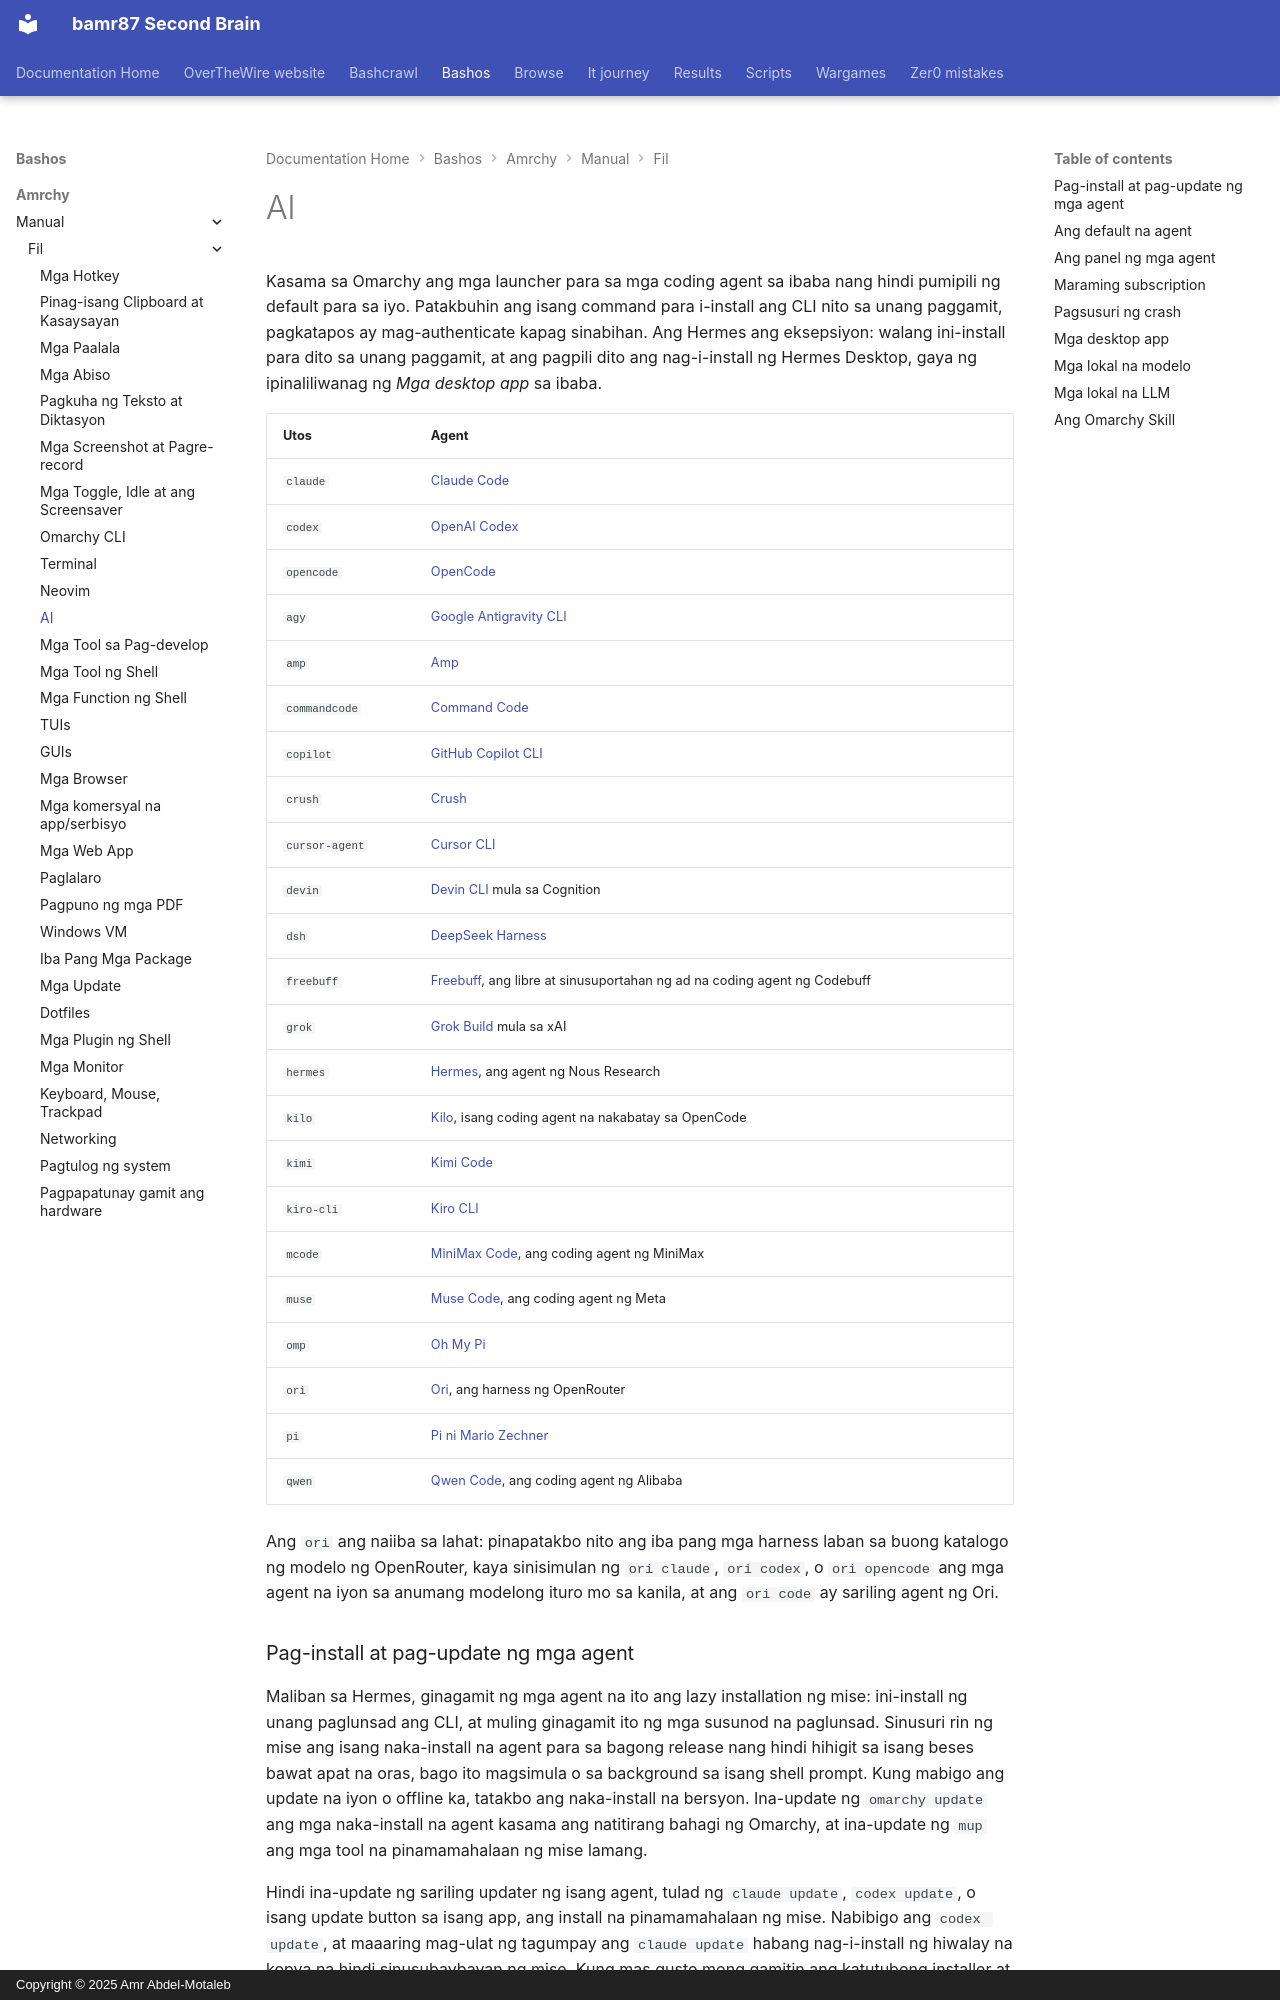

repository: bamr87/README · page: bashos/amrchy/manual/fil/17-ai/index.html · generator: mkdocs · copyright: Copyright © 2025 Amr Abdel-Motaleb

---
source_file: amrchy/manual/fil/17-ai.md
source_repo: bamr87/bashos
source_url: https://github.com/bamr87/bashos/blob/main/amrchy/manual/fil/17-ai.md
title: AI
---
# AI

Kasama sa Omarchy ang mga launcher para sa mga coding agent sa ibaba nang hindi pumipili ng default para sa iyo. Patakbuhin ang isang command para i-install ang CLI nito sa unang paggamit, pagkatapos ay mag-authenticate kapag sinabihan. Ang Hermes ang eksepsiyon: walang ini-install para dito sa unang paggamit, at ang pagpili dito ang nag-i-install ng Hermes Desktop, gaya ng ipinaliliwanag ng _Mga desktop app_ sa ibaba.

| Utos | Agent |
|---|---|
| `claude` | [Claude Code](https://code.claude.com/docs/en/overview) |
| `codex` | [OpenAI Codex](https://github.com/openai/codex) |
| `opencode` | [OpenCode](https://opencode.ai/) |
| `agy` | [Google Antigravity CLI](https://github.com/google-antigravity/antigravity-cli) |
| `amp` | [Amp](https://ampcode.com/) |
| `commandcode` | [Command Code](https://commandcode.ai) |
| `copilot` | [GitHub Copilot CLI](https://github.com/github/copilot-cli) |
| `crush` | [Crush](https://github.com/charmbracelet/crush) |
| `cursor-agent` | [Cursor CLI](https://cursor.com/cli) |
| `devin` | [Devin CLI](https://devin.ai/cli) mula sa Cognition |
| `dsh` | [DeepSeek Harness](https://github.com/deepseek-ai/deepseek-harness) |
| `freebuff` | [Freebuff](https://freebuff.com), ang libre at sinusuportahan ng ad na coding agent ng Codebuff |
| `grok` | [Grok Build](https://x.ai/build) mula sa xAI |
| `hermes` | [Hermes](https://hermes-agent.nousresearch.com/), ang agent ng Nous Research |
| `kilo` | [Kilo](https://kilo.ai/docs/code-with-ai/platforms/cli), isang coding agent na nakabatay sa OpenCode |
| `kimi` | [Kimi Code](https://www.kimi.com/code/docs/en/) |
| `kiro-cli` | [Kiro CLI](https://kiro.dev/docs/cli/) |
| `mcode` | [MiniMax Code](https://github.com/MiniMax-AI/minimax-code), ang coding agent ng MiniMax |
| `muse` | [Muse Code](https://dev.meta.ai), ang coding agent ng Meta |
| `omp` | [Oh My Pi](https://github.com/can1357/oh-my-pi) |
| `ori` | [Ori](https://openrouter.ai/docs/guides/ori/harness), ang harness ng OpenRouter |
| `pi` | [Pi ni Mario Zechner](https://github.com/badlogic/pi-mono) |
| `qwen` | [Qwen Code](https://github.com/QwenLM/qwen-code), ang coding agent ng Alibaba |

Ang `ori` ang naiiba sa lahat: pinapatakbo nito ang iba pang mga harness laban sa buong katalogo ng modelo ng OpenRouter, kaya sinisimulan ng `ori claude`, `ori codex`, o `ori opencode` ang mga agent na iyon sa anumang modelong ituro mo sa kanila, at ang `ori code` ay sariling agent ng Ori.

### Pag-install at pag-update ng mga agent

Maliban sa Hermes, ginagamit ng mga agent na ito ang lazy installation ng mise: ini-install ng unang paglunsad ang CLI, at muling ginagamit ito ng mga susunod na paglunsad. Sinusuri rin ng mise ang isang naka-install na agent para sa bagong release nang hindi hihigit sa isang beses bawat apat na oras, bago ito magsimula o sa background sa isang shell prompt. Kung mabigo ang update na iyon o offline ka, tatakbo ang naka-install na bersyon. Ina-update ng `omarchy update` ang mga naka-install na agent kasama ang natitirang bahagi ng Omarchy, at ina-update ng `mup` ang mga tool na pinamamahalaan ng mise lamang.

Hindi ina-update ng sariling updater ng isang agent, tulad ng `claude update`, `codex update`, o isang update button sa isang app, ang install na pinamamahalaan ng mise. Nabibigo ang `codex update`, at maaaring mag-ulat ng tagumpay ang `claude update` habang nag-i-install ng hiwalay na kopya na hindi sinusubaybayan ng mise. Kung mas gusto mong gamitin ang katutubong installer at updater ng isang agent, idagdag ito sa `disable_tools`; tingnan ang [Mga naka-install nang CLI tool](18-development-tools.md#preinstalled-cli-tools).

Para i-install ang lahat ng naka-configure na lazy tool bago mo kailanganin ang mga ito, patakbuhin ang `mise install --include-lazy`. Kasama rito ang iba pang default na CLI tool ng Omarchy pati na rin ang mga agent. Tingnan ang [Mga naka-install nang CLI tool](18-development-tools.md#preinstalled-cli-tools) para sa pag-install ng isang tool o paggamit ng sarili mong installation.

Ini-install ang `grok` sa pamamagitan ng first-party na `grok` package ng mise, sa parehong paraan tulad ng `claude` at `codex`. Patakbuhin ang `grok`, o piliin ito sa ilalim ng _Setup > Defaults > Agent_. Laktawan ang `curl | bash` installer sa x.ai. Naglalagay ang paraang iyon ng pangalawang kopya sa `~/.grok/bin`, inuuna ito sa `PATH`, at pinapatungan ang wrapper ng Omarchy.

Binubuksan ng `dsh` ang browser UI nito sa `127.0.0.1:3080`, na ang launch directory ang default workspace nito. Walang panimulang prompt ang browser UI nito, kaya binubuksan ito ng `omarchy agent prompt` na nasa clipboard mo ang prompt para i-paste. Sinisimulan ito ng Omarchy gamit ang no-approval permission preset ng DeepSeek. Ina-upload ng DeepSeek Harness ang mga session log sa DeepSeek kapag ginagamit mo ang opisyal nitong model API; i-off iyon sa ilalim ng _Settings > General > Upload Session Log_ sa browser UI nito. Ang feedback na ipinapadala mo rito ay ina-upload din kasama ng session, maliban kung sisimulan mo ito gamit ang `DSH_TELEMETRY_MODE=DISABLED`.
